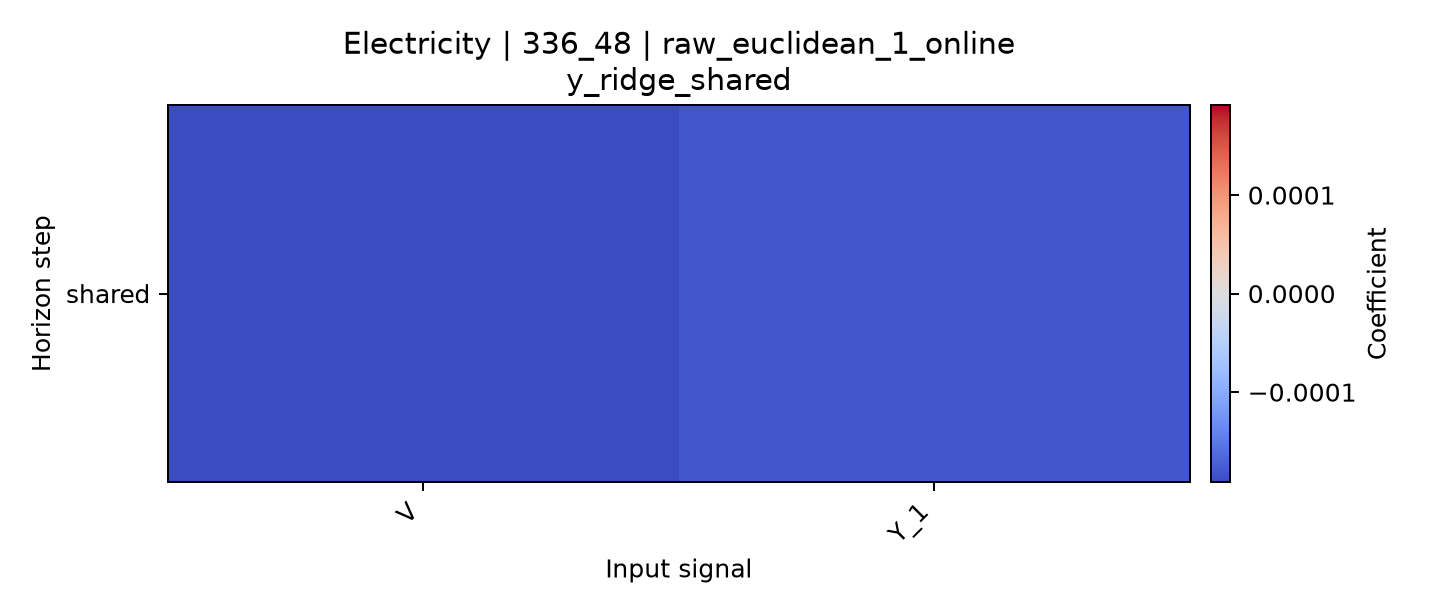

Data behind this chart, as committed beside it:
horizon, V, Y_1
shared, -0.0001914, -0.0001819
